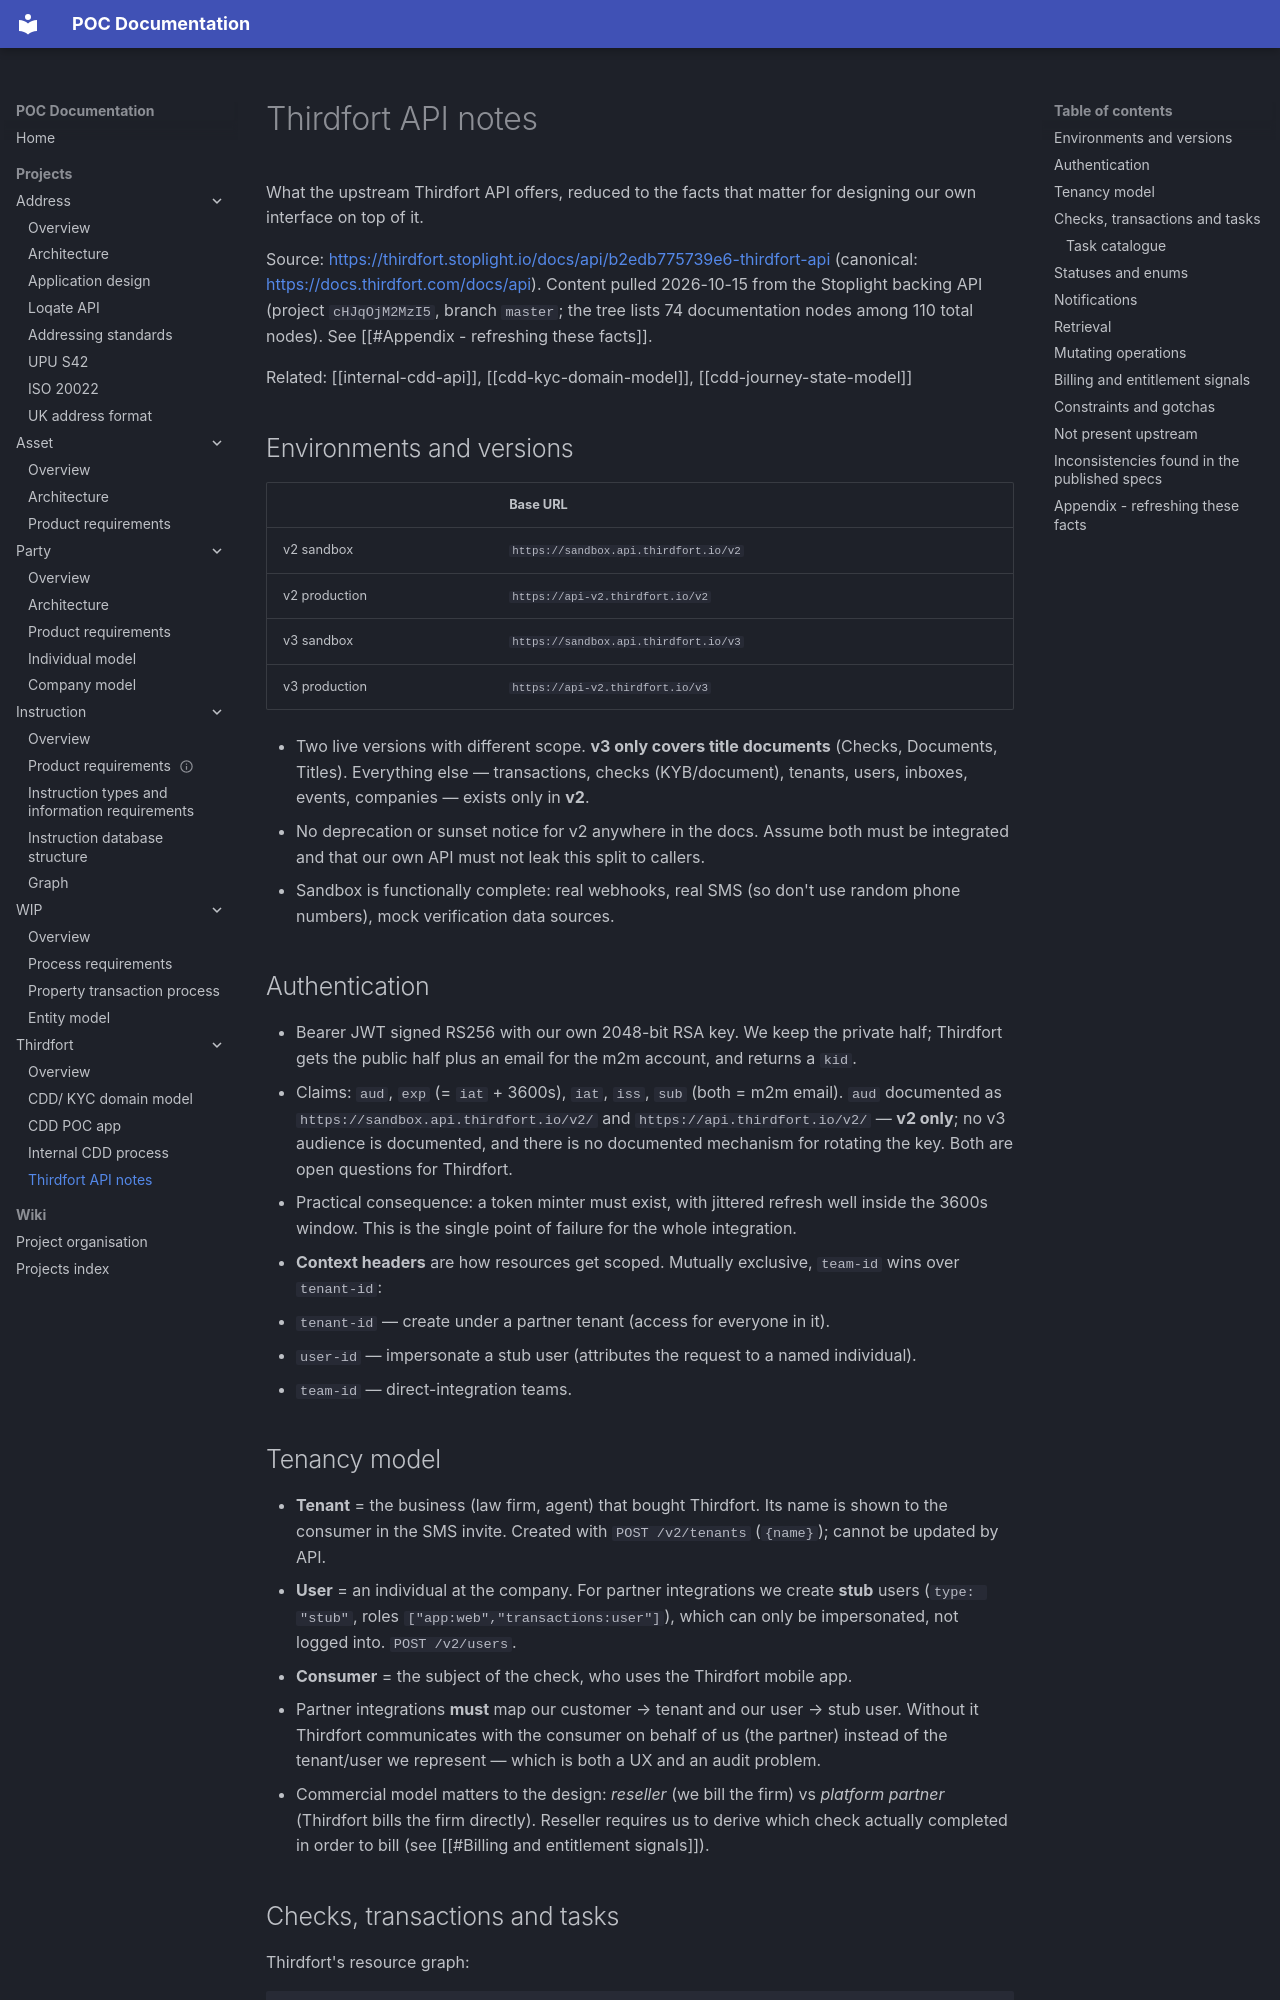

repository: newportg/POC-Documentation · page: projects/thirdfort/thirdfort-api-notes/index.html · generator: mkdocs

# Thirdfort API notes

What the upstream Thirdfort API offers, reduced to the facts that matter for designing our own interface on top of it.

Source: <https://thirdfort.stoplight.io/docs/api/b2edb775739e6-thirdfort-api> (canonical: <https://docs.thirdfort.com/docs/api>). Content pulled 2026-10-15 from the Stoplight backing API (project `cHJqOjM2MzI5`, branch `master`; the tree lists 74 documentation nodes among 110 total nodes). See [[#Appendix - refreshing these facts]].

Related: [[internal-cdd-api]], [[cdd-kyc-domain-model]], [[cdd-journey-state-model]]

## Environments and versions

| | Base URL |
|---|---|
| v2 sandbox | `https://sandbox.api.thirdfort.io/v2` |
| v2 production | `https://api-v2.thirdfort.io/v2` |
| v3 sandbox | `https://sandbox.api.thirdfort.io/v3` |
| v3 production | `https://api-v2.thirdfort.io/v3` |

- Two live versions with different scope. **v3 only covers title documents** (Checks, Documents, Titles). Everything else — transactions, checks (KYB/document), tenants, users, inboxes, events, companies — exists only in **v2**.
- No deprecation or sunset notice for v2 anywhere in the docs. Assume both must be integrated and that our own API must not leak this split to callers.
- Sandbox is functionally complete: real webhooks, real SMS (so don't use random phone numbers), mock verification data sources.

## Authentication

- Bearer JWT signed RS256 with our own 2048-bit RSA key. We keep the private half; Thirdfort gets the public half plus an email for the m2m account, and returns a `kid`.
- Claims: `aud`, `exp` (= `iat` + 3600s), `iat`, `iss`, `sub` (both = m2m email). `aud` documented as `https://sandbox.api.thirdfort.io/v2/` and `https://api.thirdfort.io/v2/` — **v2 only**; no v3 audience is documented, and there is no documented mechanism for rotating the key. Both are open questions for Thirdfort.
- Practical consequence: a token minter must exist, with jittered refresh well inside the 3600s window. This is the single point of failure for the whole integration.
- **Context headers** are how resources get scoped. Mutually exclusive, `team-id` wins over `tenant-id`:
  - `tenant-id` — create under a partner tenant (access for everyone in it).
  - `user-id` — impersonate a stub user (attributes the request to a named individual).
  - `team-id` — direct-integration teams.

## Tenancy model

- **Tenant** = the business (law firm, agent) that bought Thirdfort. Its name is shown to the consumer in the SMS invite. Created with `POST /v2/tenants` (`{name}`); cannot be updated by API.
- **User** = an individual at the company. For partner integrations we create **stub** users (`type: "stub"`, roles `["app:web","transactions:user"]`), which can only be impersonated, not logged into. `POST /v2/users`.
- **Consumer** = the subject of the check, who uses the Thirdfort mobile app.
- Partner integrations **must** map our customer → tenant and our user → stub user. Without it Thirdfort communicates with the consumer on behalf of us (the partner) instead of the tenant/user we represent — which is both a UX and an audit problem.
- Commercial model matters to the design: *reseller* (we bill the firm) vs *platform partner* (Thirdfort bills the firm directly). Reseller requires us to derive which check actually completed in order to bill (see [[#Billing and entitlement signals]]).
